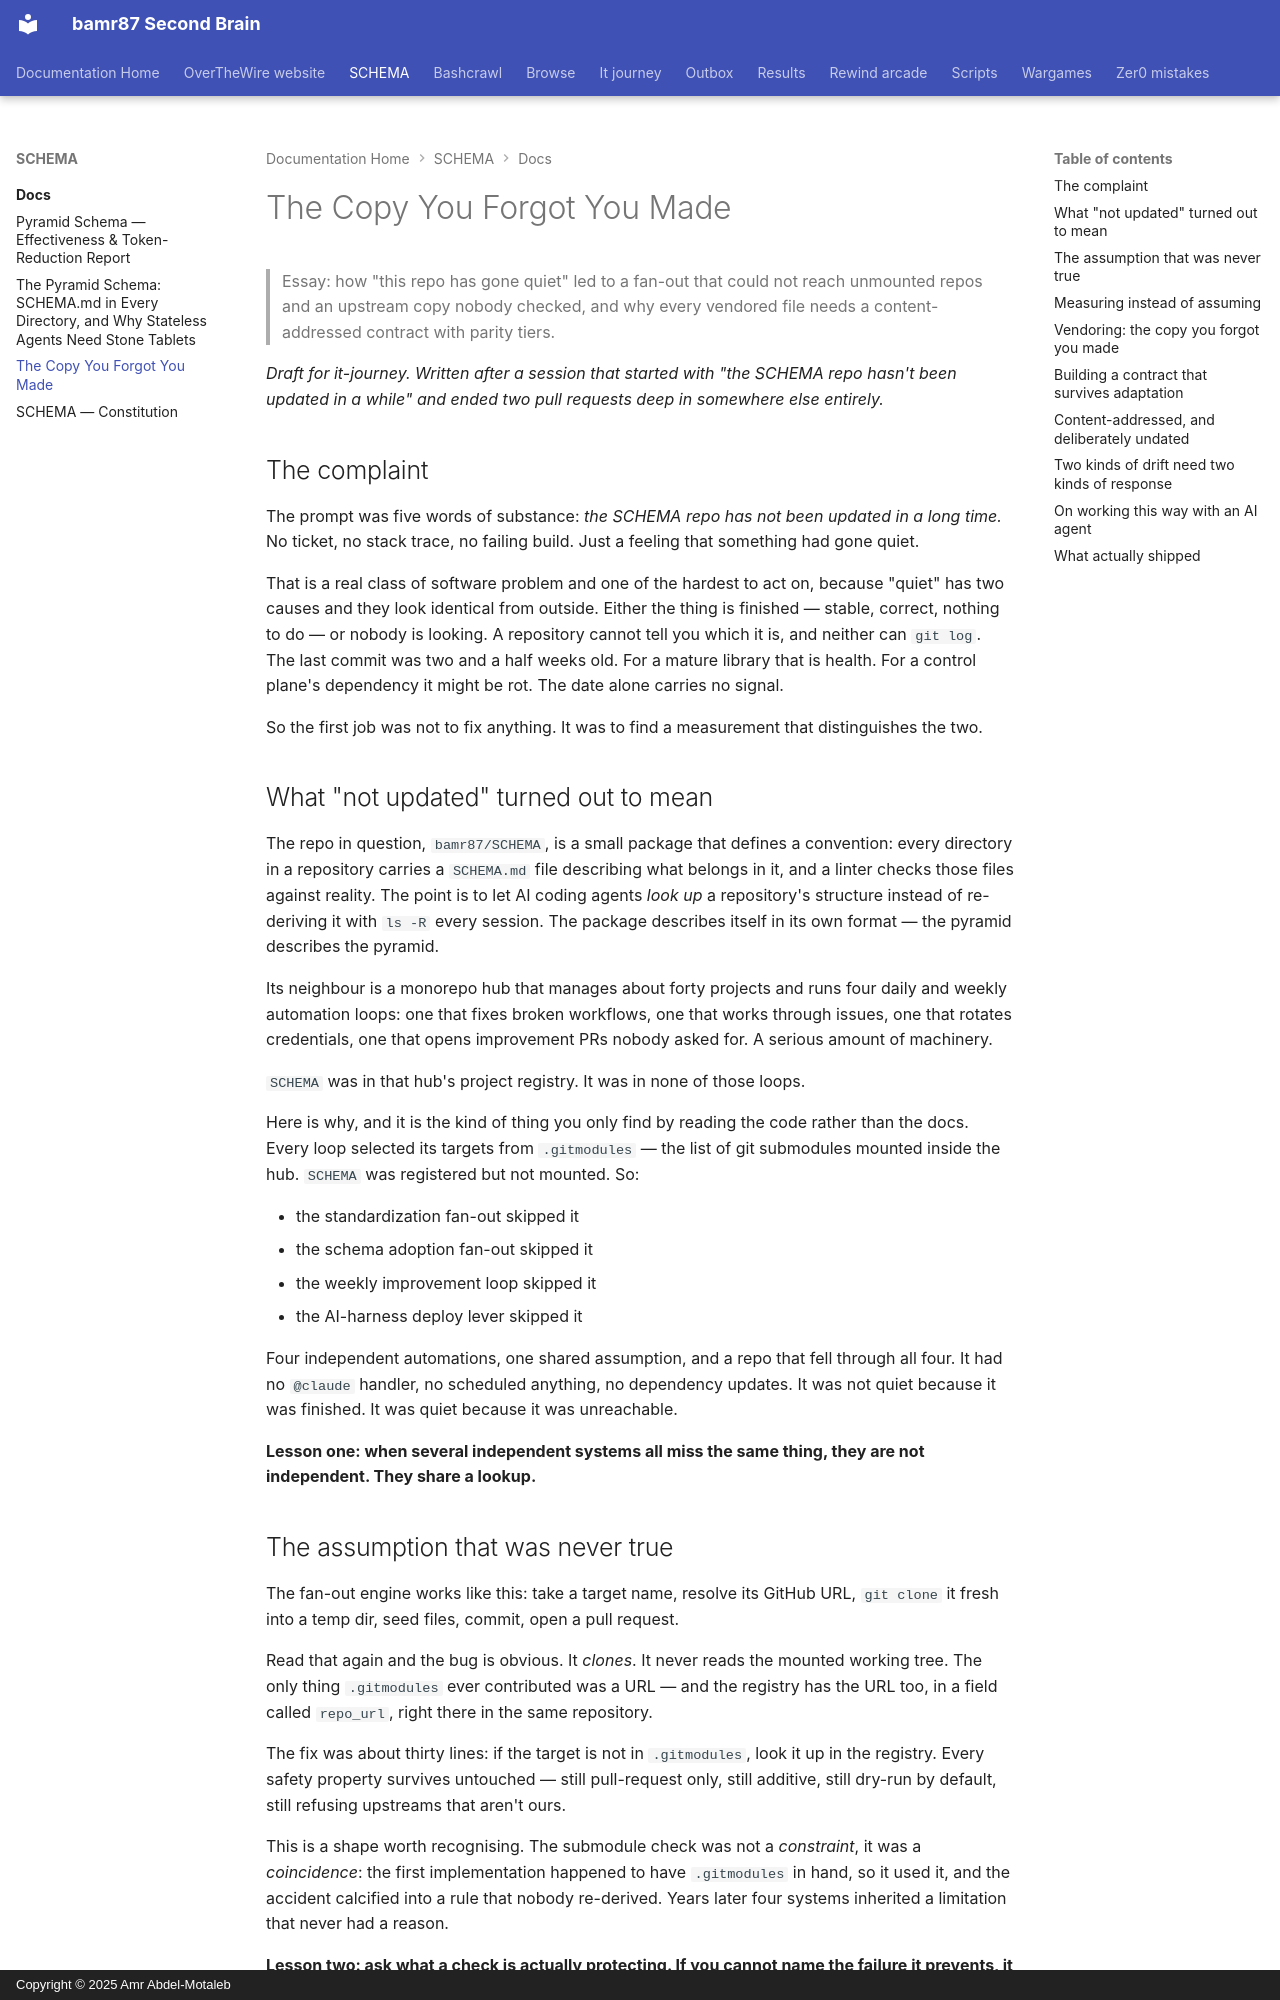

repository: bamr87/README · page: SCHEMA/docs/2026-09-03-the-copy-you-forgot-you-made/index.html · generator: mkdocs · copyright: Copyright © 2025 Amr Abdel-Motaleb

---
source_file: docs/2026-09-03-the-copy-you-forgot-you-made.md
source_repo: bamr87/SCHEMA
source_url: https://github.com/bamr87/SCHEMA/blob/main/docs/2026-09-03-the-copy-you-forgot-you-made.md
title: The Copy You Forgot You Made
---
# The Copy You Forgot You Made

> Essay: how "this repo has gone quiet" led to a fan-out that could not reach unmounted repos and an upstream copy nobody checked, and why every vendored file needs a content-addressed contract with parity tiers.

*Draft for it-journey. Written after a session that started with "the SCHEMA repo hasn't been updated in a while" and ended two pull requests deep in somewhere else entirely.*

## The complaint

The prompt was five words of substance: *the SCHEMA repo has not been updated in a long time.* No ticket, no stack trace, no failing build. Just a feeling that something had gone quiet.

That is a real class of software problem and one of the hardest to act on, because "quiet" has two causes and they look identical from outside. Either the thing is finished — stable, correct, nothing to do — or nobody is looking. A repository cannot tell you which it is, and neither can `git log`. The last commit was two and a half weeks old. For a mature library that is health. For a control plane's dependency it might be rot. The date alone carries no signal.

So the first job was not to fix anything. It was to find a measurement that distinguishes the two.

## What "not updated" turned out to mean

The repo in question, `bamr87/SCHEMA`, is a small package that defines a convention: every directory in a repository carries a `SCHEMA.md` file describing what belongs in it, and a linter checks those files against reality. The point is to let AI coding agents *look up* a repository's structure instead of re-deriving it with `ls -R` every session. The package describes itself in its own format — the pyramid describes the pyramid.

Its neighbour is a monorepo hub that manages about forty projects and runs four daily and weekly automation loops: one that fixes broken workflows, one that works through issues, one that rotates credentials, one that opens improvement PRs nobody asked for. A serious amount of machinery.

`SCHEMA` was in that hub's project registry. It was in none of those loops.

Here is why, and it is the kind of thing you only find by reading the code rather than the docs. Every loop selected its targets from `.gitmodules` — the list of git submodules mounted inside the hub. `SCHEMA` was registered but not mounted. So:

- the standardization fan-out skipped it
- the schema adoption fan-out skipped it
- the weekly improvement loop skipped it
- the AI-harness deploy lever skipped it

Four independent automations, one shared assumption, and a repo that fell through all four. It had no `@claude` handler, no scheduled anything, no dependency updates. It was not quiet because it was finished. It was quiet because it was unreachable.

**Lesson one: when several independent systems all miss the same thing, they are not independent. They share a lookup.**

## The assumption that was never true

The fan-out engine works like this: take a target name, resolve its GitHub URL, `git clone` it fresh into a temp dir, seed files, commit, open a pull request.

Read that again and the bug is obvious. It *clones*. It never reads the mounted working tree. The only thing `.gitmodules` ever contributed was a URL — and the registry has the URL too, in a field called `repo_url`, right there in the same repository.

The fix was about thirty lines: if the target is not in `.gitmodules`, look it up in the registry. Every safety property survives untouched — still pull-request only, still additive, still dry-run by default, still refusing upstreams that aren't ours.

This is a shape worth recognising. The submodule check was not a *constraint*, it was a *coincidence*: the first implementation happened to have `.gitmodules` in hand, so it used it, and the accident calcified into a rule that nobody re-derived. Years later four systems inherited a limitation that never had a reason.

**Lesson two: ask what a check is actually protecting. If you cannot name the failure it prevents, it may be protecting a coincidence.**
